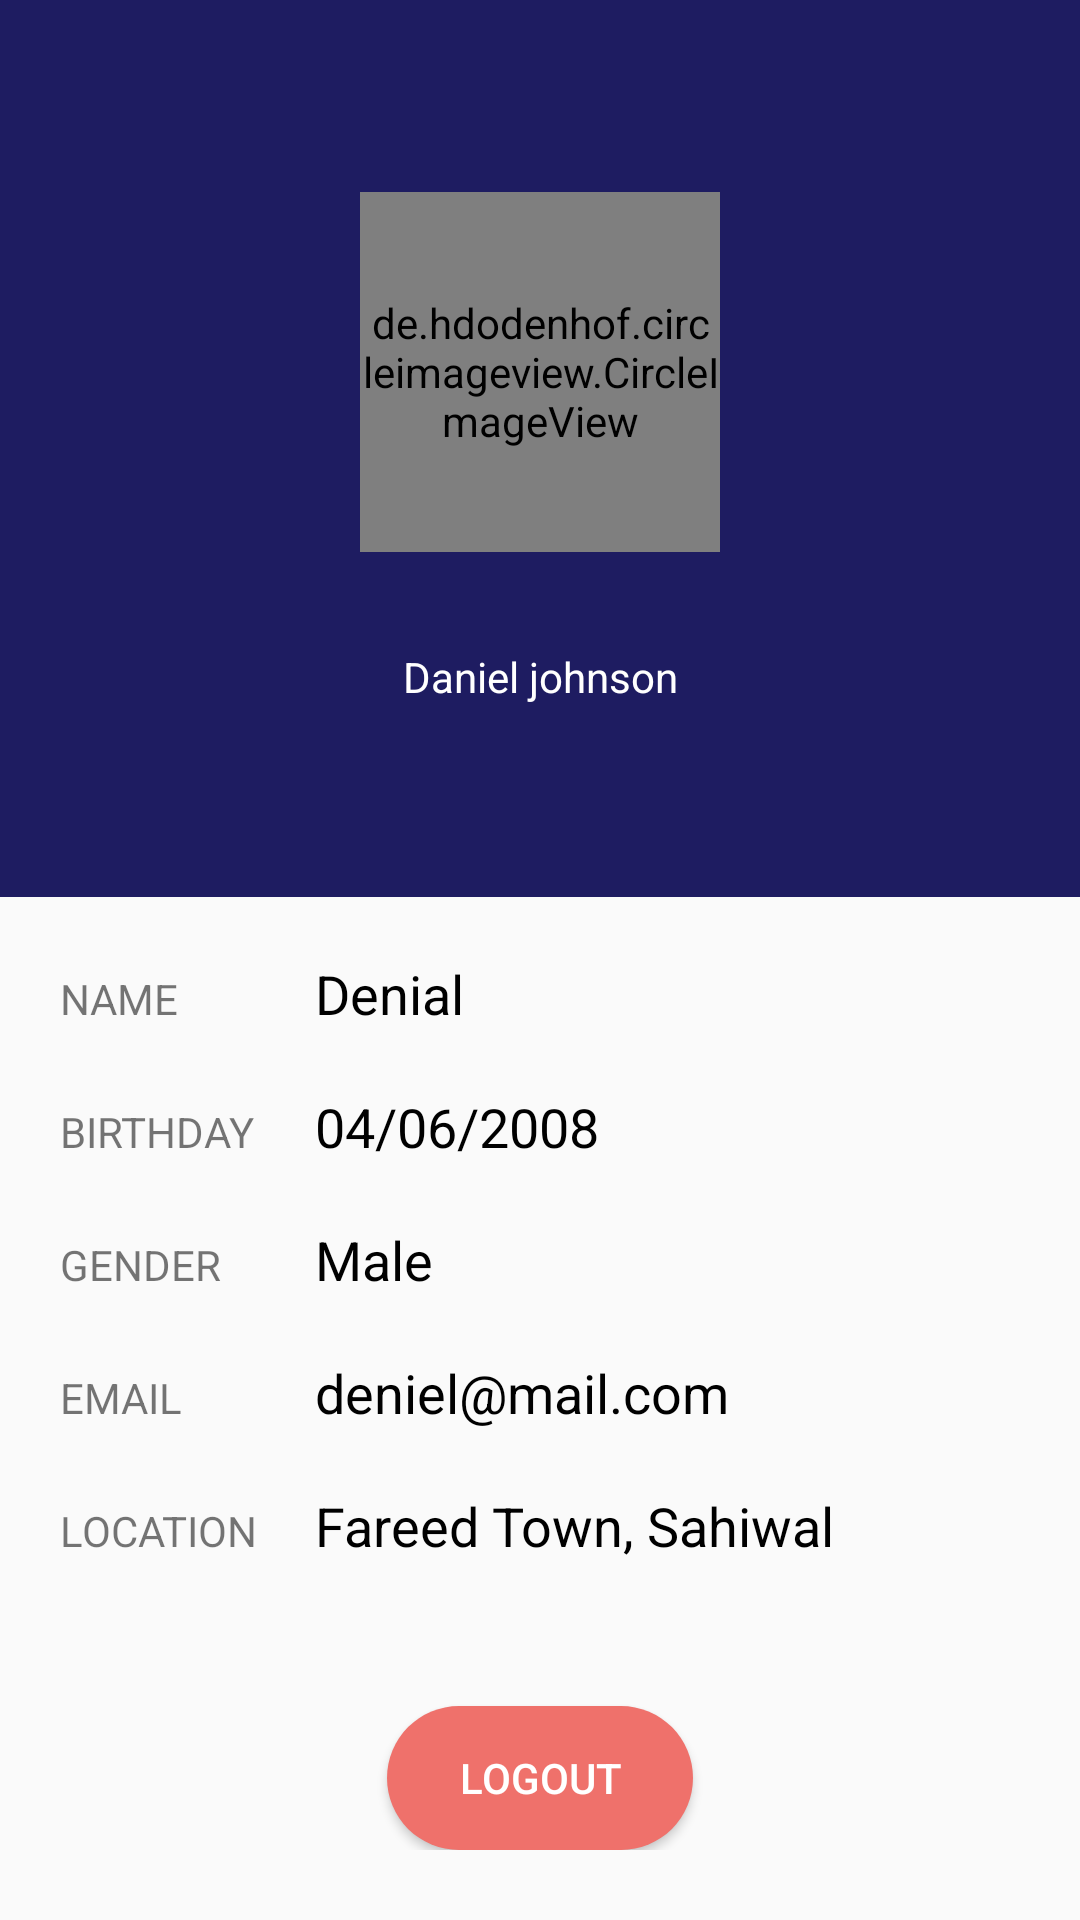

Write the Android layout XML for this screen, with the resource values it uses.
<!-- AndroidManifest.xml: application theme Theme.DoctorAppointment -->
<!-- res/layout/fragment_profile.xml -->
<?xml version="1.0" encoding="utf-8"?>
<ScrollView xmlns:android="http://schemas.android.com/apk/res/android"
    xmlns:app="http://schemas.android.com/apk/res-auto"
    xmlns:tools="http://schemas.android.com/tools"
    android:layout_width="match_parent"
    android:layout_height="match_parent"
    tools:context=".fragments.ProfileFragment">

    <LinearLayout
        android:layout_width="match_parent"
        android:layout_height="wrap_content"
        android:orientation="vertical">

        <androidx.constraintlayout.widget.ConstraintLayout
            android:id="@+id/topside"
            android:layout_width="match_parent"
            android:layout_height="wrap_content"
            android:background="@color/primary"
            android:padding="16dp"
            app:layout_constraintRight_toRightOf="parent"
            app:layout_constraintStart_toStartOf="parent"
            app:layout_constraintTop_toTopOf="parent">

            <ImageView
                android:id="@+id/imgEdit"
                android:layout_width="wrap_content"
                android:layout_height="wrap_content"
                android:src="@drawable/ic_edit"
                app:layout_constraintEnd_toEndOf="parent"
                app:layout_constraintTop_toTopOf="parent" />

            <de.hdodenhof.circleimageview.CircleImageView
                android:id="@+id/profileImage"
                android:layout_marginTop="48dp"
                android:layout_width="120dp"
                android:layout_height="120dp"
                app:layout_constraintEnd_toEndOf="parent"
                app:layout_constraintStart_toStartOf="parent"
                app:layout_constraintTop_toTopOf="parent"
                android:src="@drawable/user"
                app:tint="@color/white"/>

            <TextView
                android:id="@+id/titleName"
                android:layout_width="wrap_content"
                android:layout_height="wrap_content"
                android:layout_marginTop="32dp"
                android:layout_marginBottom="48dp"
                android:text="Daniel johnson"
                android:textColor="@color/white"
                app:layout_constraintBottom_toBottomOf="parent"
                app:layout_constraintEnd_toEndOf="parent"
                app:layout_constraintStart_toStartOf="parent"
                app:layout_constraintTop_toBottomOf="@+id/profileImage" />
        </androidx.constraintlayout.widget.ConstraintLayout>

        <LinearLayout
            android:layout_width="match_parent"
            android:layout_height="wrap_content"
            android:orientation="vertical"
            app:layout_constraintEnd_toEndOf="parent"
            app:layout_constraintStart_toStartOf="parent"
            app:layout_constraintTop_toBottomOf="@id/topside"
            tools:layout_editor_absoluteY="166dp">


            <LinearLayout
                android:layout_width="match_parent"
                android:layout_height="match_parent"
                android:layout_marginStart="20dp"
                android:layout_marginTop="20dp"
                android:orientation="horizontal">

                <TextView
                    android:layout_width="0dp"
                    android:layout_height="wrap_content"
                    android:layout_weight="1"
                    android:text="Name"
                    android:textAllCaps="true" />

                <TextView
                    android:id="@+id/txtName"
                    android:layout_width="0dp"
                    android:layout_height="wrap_content"
                    android:layout_weight="3"
                    android:text="Denial"
                    android:textColor="@color/black"
                    android:textSize="18sp"/>
            </LinearLayout>

            <LinearLayout
                android:layout_width="match_parent"
                android:layout_height="match_parent"
                android:layout_marginStart="20dp"
                android:layout_marginTop="20dp"
                android:visibility="gone"
                android:orientation="horizontal">

                <TextView
                    android:layout_width="0dp"
                    android:layout_height="wrap_content"
                    android:layout_weight="1"
                    android:text="Last Name"
                    android:textAllCaps="true" />

                <TextView
                    android:id="@+id/txtLastName"
                    android:layout_width="0dp"
                    android:layout_height="wrap_content"
                    android:layout_weight="3"
                    android:text="Denial"
                    android:textColor="@color/black"
                    android:textSize="18sp"/>
            </LinearLayout>

            <LinearLayout
                android:layout_width="match_parent"
                android:layout_height="match_parent"
                android:layout_marginStart="20dp"
                android:layout_marginTop="20dp"
                android:orientation="horizontal">

                <TextView
                    android:layout_width="0dp"
                    android:layout_height="wrap_content"
                    android:layout_weight="1"
                    android:text="birthday"
                    android:textAllCaps="true" />

                <TextView
                    android:id="@+id/txtBirthday"
                    android:layout_width="0dp"
                    android:layout_height="wrap_content"
                    android:layout_weight="3"
                    android:text="04/06/2008"
                    android:textColor="@color/black"
                    android:textSize="18sp"/>
            </LinearLayout>

            <LinearLayout
                android:layout_width="match_parent"
                android:layout_height="match_parent"
                android:layout_marginStart="20dp"
                android:layout_marginTop="20dp"
                android:orientation="horizontal">

                <TextView
                    android:layout_width="0dp"
                    android:layout_height="wrap_content"
                    android:layout_weight="1"
                    android:text="gender"
                    android:textAllCaps="true" />

                <TextView
                    android:id="@+id/txtGender"
                    android:layout_width="0dp"
                    android:layout_height="wrap_content"
                    android:layout_weight="3"
                    android:text="Male"
                    android:textColor="@color/black"
                    android:textSize="18sp"/>
            </LinearLayout>

            <LinearLayout
                android:layout_width="match_parent"
                android:layout_height="match_parent"
                android:layout_marginStart="20dp"
                android:layout_marginTop="20dp"
                android:orientation="horizontal">

                <TextView
                    android:layout_width="0dp"
                    android:layout_height="wrap_content"
                    android:layout_weight="1"
                    android:text="email"
                    android:textAllCaps="true" />

                <TextView
                    android:id="@+id/txtEmail"
                    android:layout_width="0dp"
                    android:layout_height="wrap_content"
                    android:layout_weight="3"
                    android:text="deniel@mail.com"
                    android:textColor="@color/black"
                    android:textSize="18sp"/>
            </LinearLayout>

            <LinearLayout
                android:layout_width="match_parent"
                android:layout_height="match_parent"
                android:layout_marginStart="20dp"
                android:layout_marginTop="20dp"
                android:orientation="horizontal">

                <TextView
                    android:layout_width="0dp"
                    android:layout_height="wrap_content"
                    android:layout_weight="1"
                    android:text="location"
                    android:textAllCaps="true" />

                <TextView
                    android:id="@+id/txtLocation"
                    android:layout_width="0dp"
                    android:layout_height="wrap_content"
                    android:layout_weight="3"
                    android:text="Fareed Town, Sahiwal"
                    android:textColor="@color/black"
                    android:textSize="18sp"/>
            </LinearLayout>
        </LinearLayout>

        <Button
            android:id="@+id/btnLogout"
            android:layout_width="wrap_content"
            android:layout_height="wrap_content"
            android:background="@drawable/btn_bg_red_round"
            android:textColor="@color/white"
            android:text="Logout"
            android:paddingHorizontal="24dp"
            android:layout_marginTop="48dp"
            android:layout_gravity="center_horizontal"/>


    </LinearLayout>


</ScrollView>
<!-- resources referenced by this layout -->
<resources>
  <color name="black">#FF000000</color>
  <color name="primary">#1E1C61</color>
  <color name="white">#FFFFFFFF</color>
  <!-- drawable btn_bg_red_round (drawable) -->
  <?xml version="1.0" encoding="utf-8"?>
  <shape xmlns:android="http://schemas.android.com/apk/res/android"
      android:shape="rectangle">
  
      <corners android:radius="36dp"/>
      <solid android:color="@color/accent"/>
  
  </shape>
  <!-- drawable user: webp bitmap (drawable, 4132 bytes) -->
  <style name="Theme.DoctorAppointment" parent="Theme.AppCompat.Light.NoActionBar">
          
          <item name="colorPrimary">@color/primary</item>
          <item name="colorPrimaryVariant">@color/primary</item>
          <item name="colorOnPrimary">@color/white</item>
          <item name="android:statusBarColor" tools:targetApi="l">?attr/colorPrimaryVariant</item>
          
      </style>
  <color name="accent">#EF716B</color>
</resources>
